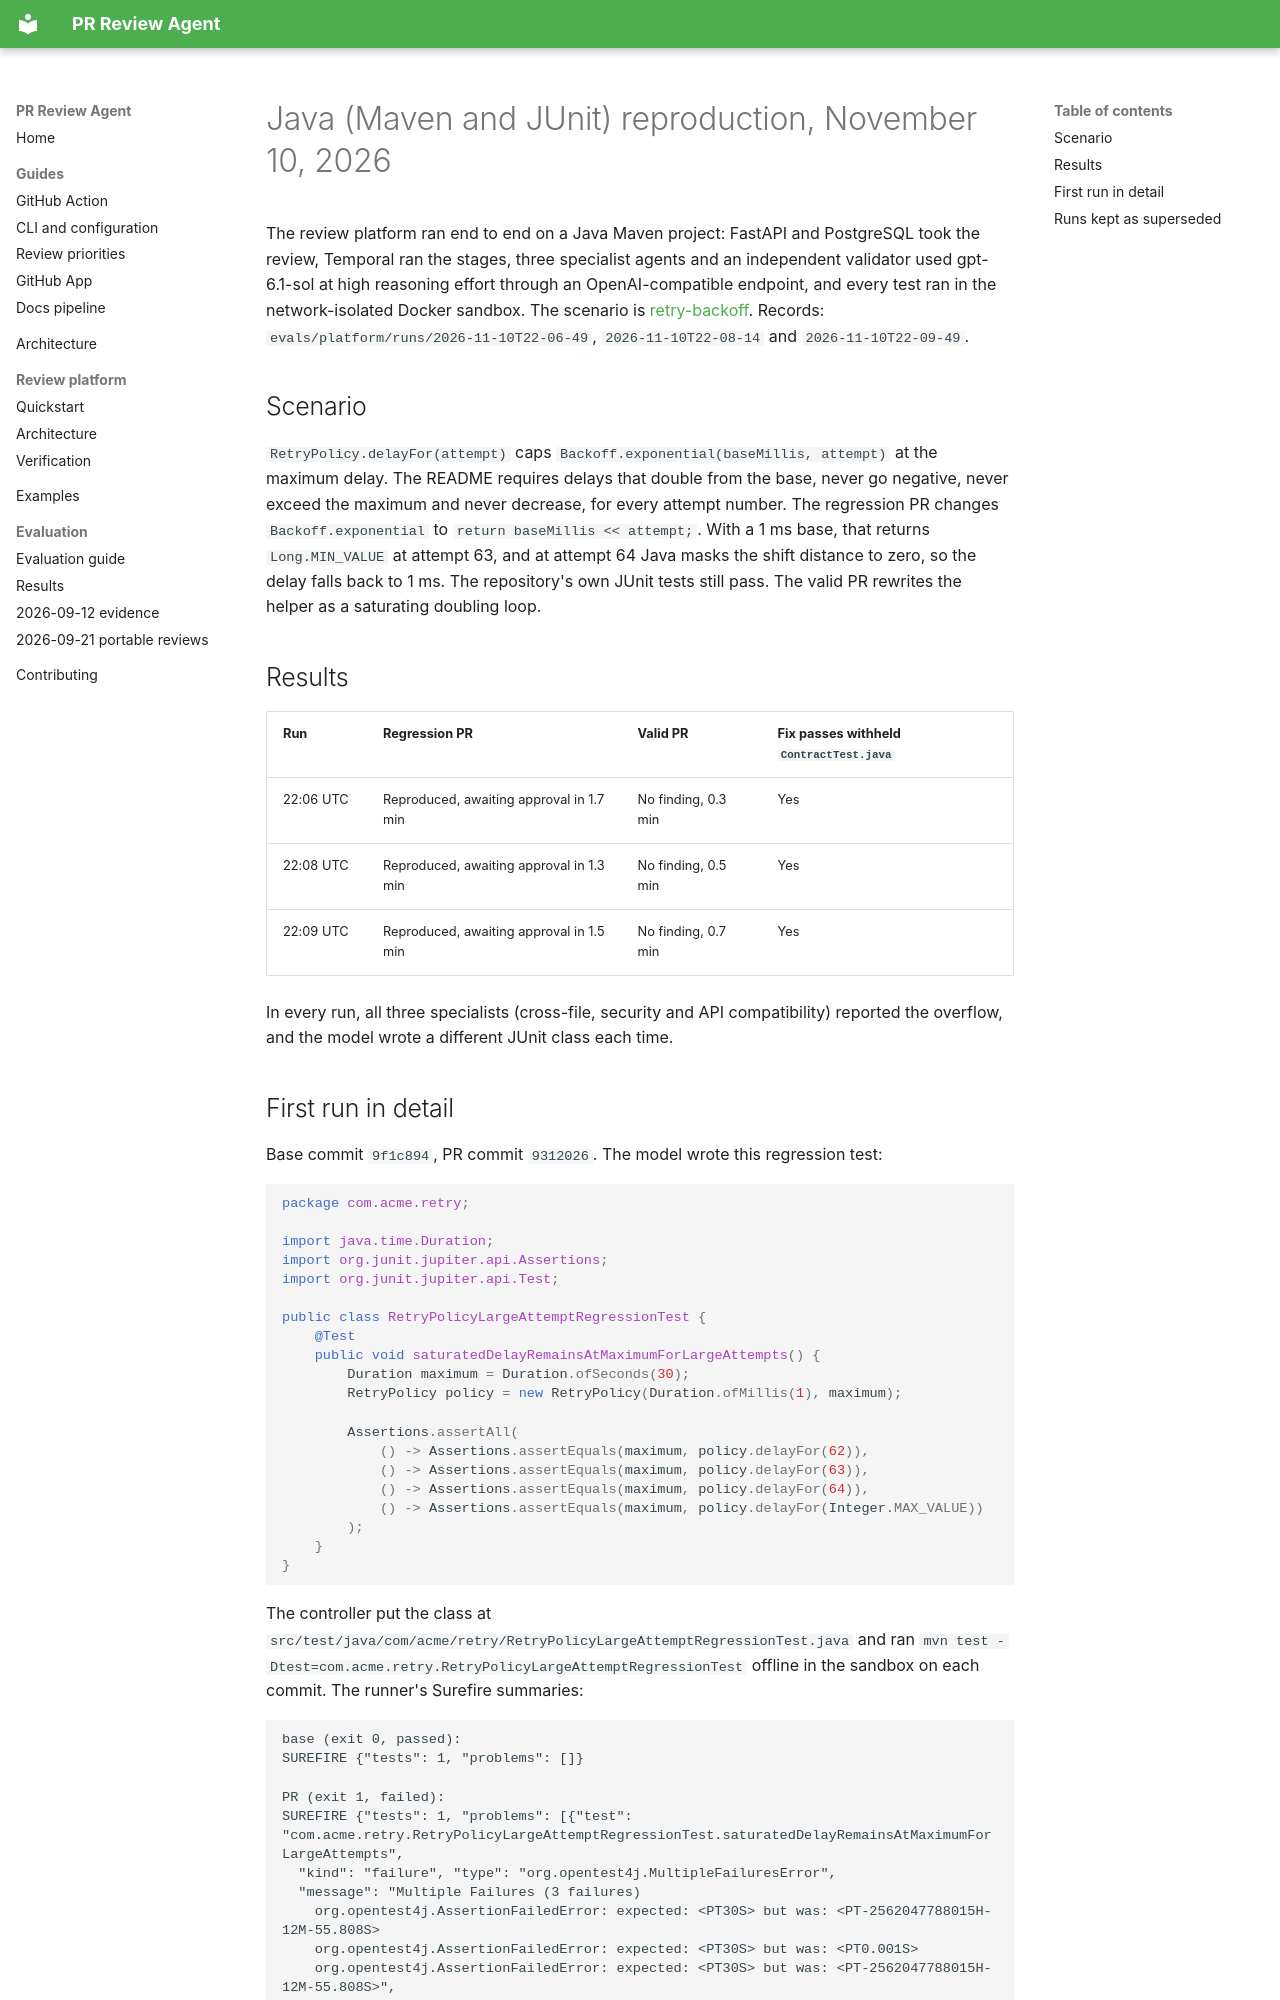

repository: wuchris-ch/pr-review-agent-flue · page: results/2026-11-10-java-maven/index.html · generator: mkdocs

# Java (Maven and JUnit) reproduction, November 10, 2026

The review platform ran end to end on a Java Maven project: FastAPI and PostgreSQL took the review, Temporal ran the stages, three specialist agents and an independent validator used gpt-6.1-sol at high reasoning effort through an OpenAI-compatible endpoint, and every test ran in the network-isolated Docker sandbox. The scenario is [retry-backoff](../../examples/scenarios/retry-backoff). Records: `evals/platform/runs/2026-11-10T22-06-49`, `2026-11-10T22-08-14` and `2026-11-10T22-09-49`.

## Scenario

`RetryPolicy.delayFor(attempt)` caps `Backoff.exponential(baseMillis, attempt)` at the maximum delay. The README requires delays that double from the base, never go negative, never exceed the maximum and never decrease, for every attempt number. The regression PR changes `Backoff.exponential` to `return baseMillis << attempt;`. With a 1 ms base, that returns `Long.MIN_VALUE` at attempt 63, and at attempt 64 Java masks the shift distance to zero, so the delay falls back to 1 ms. The repository's own JUnit tests still pass. The valid PR rewrites the helper as a saturating doubling loop.

## Results

| Run | Regression PR | Valid PR | Fix passes withheld `ContractTest.java` |
|---|---|---|---|
| 22:06 UTC | Reproduced, awaiting approval in 1.7 min | No finding, 0.3 min | Yes |
| 22:08 UTC | Reproduced, awaiting approval in 1.3 min | No finding, 0.5 min | Yes |
| 22:09 UTC | Reproduced, awaiting approval in 1.5 min | No finding, 0.7 min | Yes |

In every run, all three specialists (cross-file, security and API compatibility) reported the overflow, and the model wrote a different JUnit class each time.
